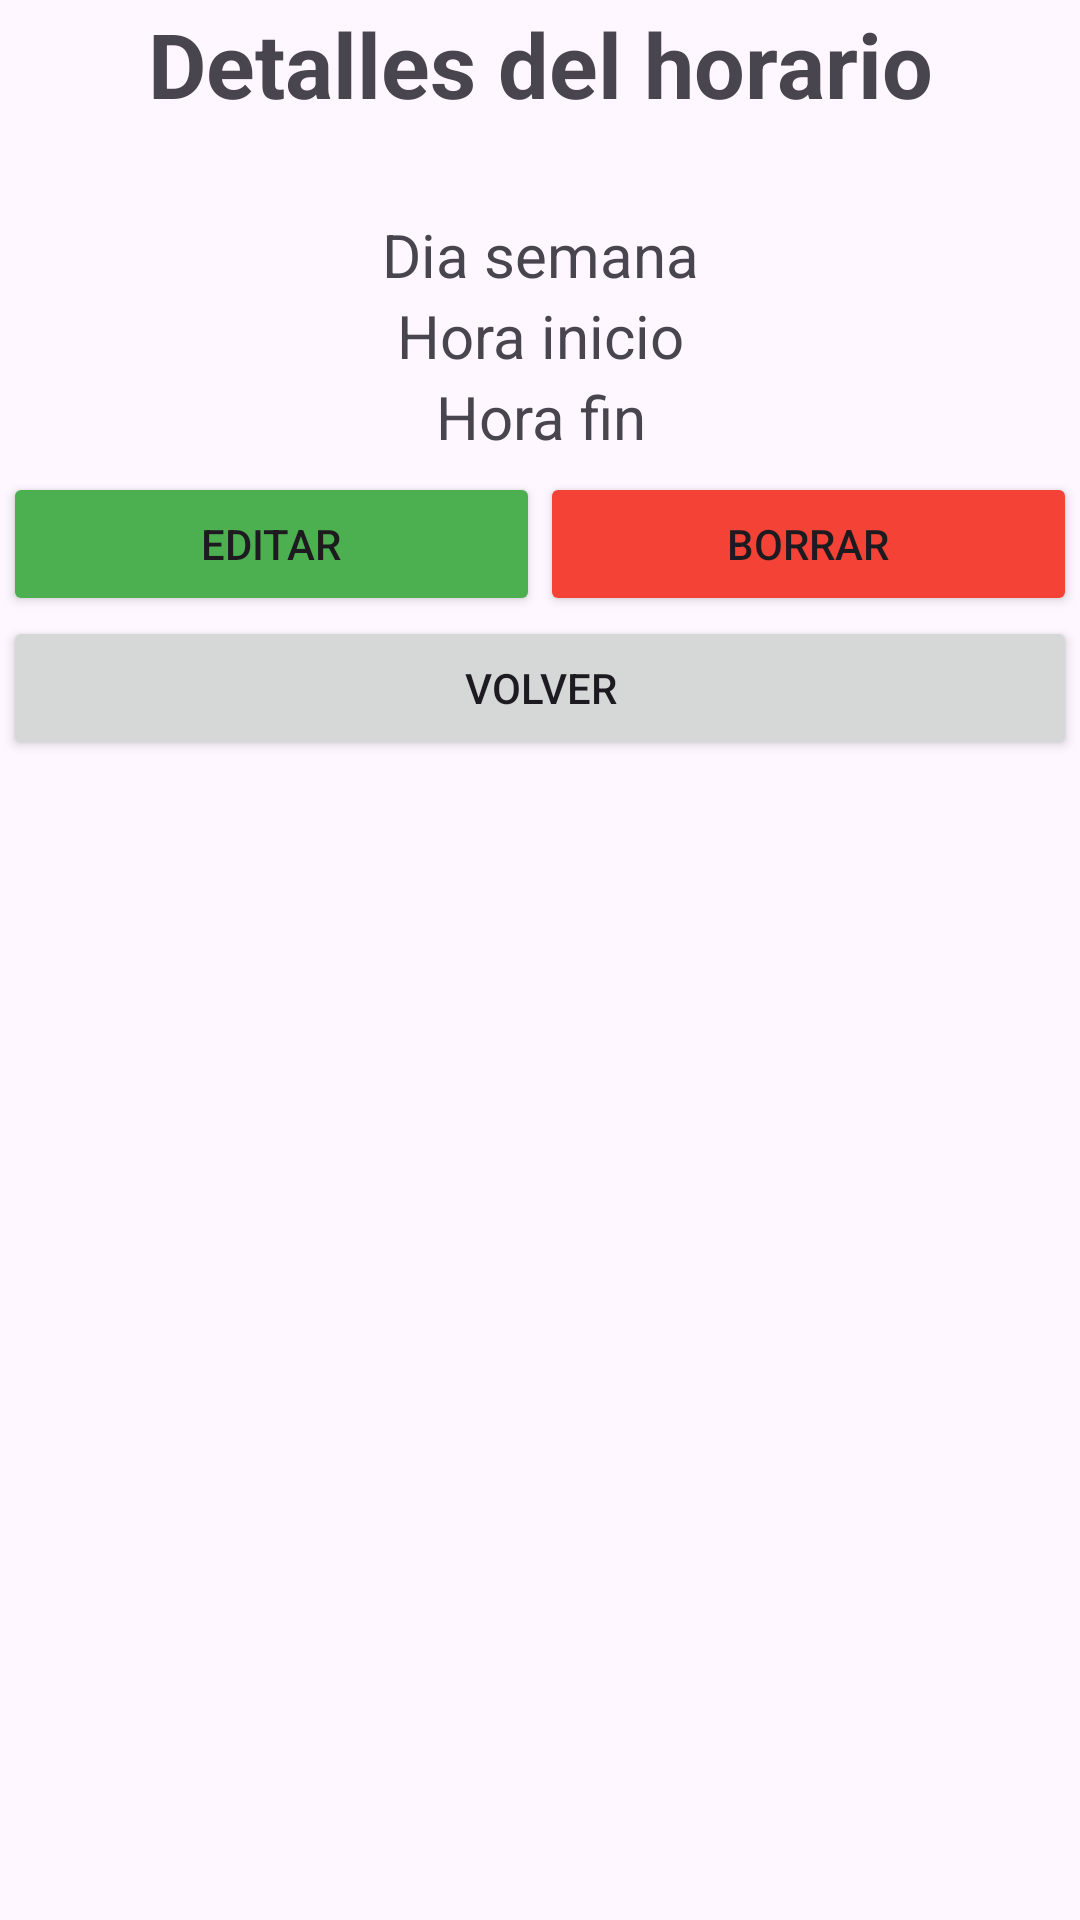

Here is an Android app screen rendered from its layout file. Give the layout XML and the strings, colors and styles it references.
<!-- AndroidManifest.xml: application theme Theme.IDoctor1 -->
<!-- res/layout/activity_professional_timetable_details.xml -->
<?xml version="1.0" encoding="utf-8"?>
<androidx.constraintlayout.widget.ConstraintLayout xmlns:android="http://schemas.android.com/apk/res/android"
    xmlns:app="http://schemas.android.com/apk/res-auto"
    xmlns:tools="http://schemas.android.com/tools"
    android:layout_width="match_parent"
    android:layout_height="match_parent"
    tools:context=".activities.ProfessionalTimetableDetails">

    <LinearLayout
        android:id="@+id/linearLayout2"
        android:layout_width="0dp"
        android:layout_height="0dp"
        android:layout_marginStart="1dp"
        android:layout_marginTop="1dp"
        android:layout_marginEnd="1dp"
        android:layout_marginBottom="1dp"
        android:orientation="vertical"
        app:layout_constraintBottom_toBottomOf="parent"
        app:layout_constraintEnd_toEndOf="parent"
        app:layout_constraintStart_toStartOf="parent"
        app:layout_constraintTop_toTopOf="parent">

        <TextView
            android:id="@+id/tvDetailsTimetable"
            android:layout_width="match_parent"
            android:layout_height="wrap_content"
            android:textAlignment="center"
            android:textSize="30dp"
            android:textStyle="bold"
            android:layout_marginBottom="30dp"
            android:text="Detalles del horario" />

        <TextView
            android:id="@+id/tvDay"
            android:layout_width="match_parent"
            android:layout_height="wrap_content"
            android:textSize="20dp"
            android:textAlignment="center"
            android:text="Dia semana" />

        <TextView
            android:id="@+id/tvStartTime"
            android:layout_width="match_parent"
            android:layout_height="wrap_content"
            android:textSize="20dp"
            android:textAlignment="center"
            android:text="Hora inicio" />

        <TextView
            android:id="@+id/tvendTime"
            android:layout_width="match_parent"
            android:layout_height="wrap_content"
            android:textSize="20dp"
            android:textAlignment="center"
            android:text="Hora fin" />





        <LinearLayout
            android:layout_width="match_parent"
            android:layout_height="wrap_content"
            android:layout_marginTop="5dp"
            android:orientation="horizontal">

            <Button
                android:id="@+id/btnEdit"
                android:layout_width="wrap_content"
                android:layout_height="wrap_content"
                android:layout_weight="1"
                android:backgroundTint="#4CAF50"
                android:text="Editar" />

            <Button
                android:id="@+id/btnDelete"
                android:layout_width="wrap_content"
                android:layout_height="wrap_content"
                android:layout_weight="1"
                android:backgroundTint="#F44336"
                android:text="Borrar" />
        </LinearLayout>


        <Button
            android:id="@+id/btnCancel"
            android:layout_width="match_parent"
            android:layout_height="wrap_content"
            android:text="Volver" />
    </LinearLayout>

</androidx.constraintlayout.widget.ConstraintLayout>
<!-- resources referenced by this layout -->
<resources>
  <style name="Theme.IDoctor1" parent="Base.Theme.IDoctor1" />
  <style name="Base.Theme.IDoctor1" parent="Theme.Material3.DayNight.NoActionBar">
          
          
      </style>
</resources>
